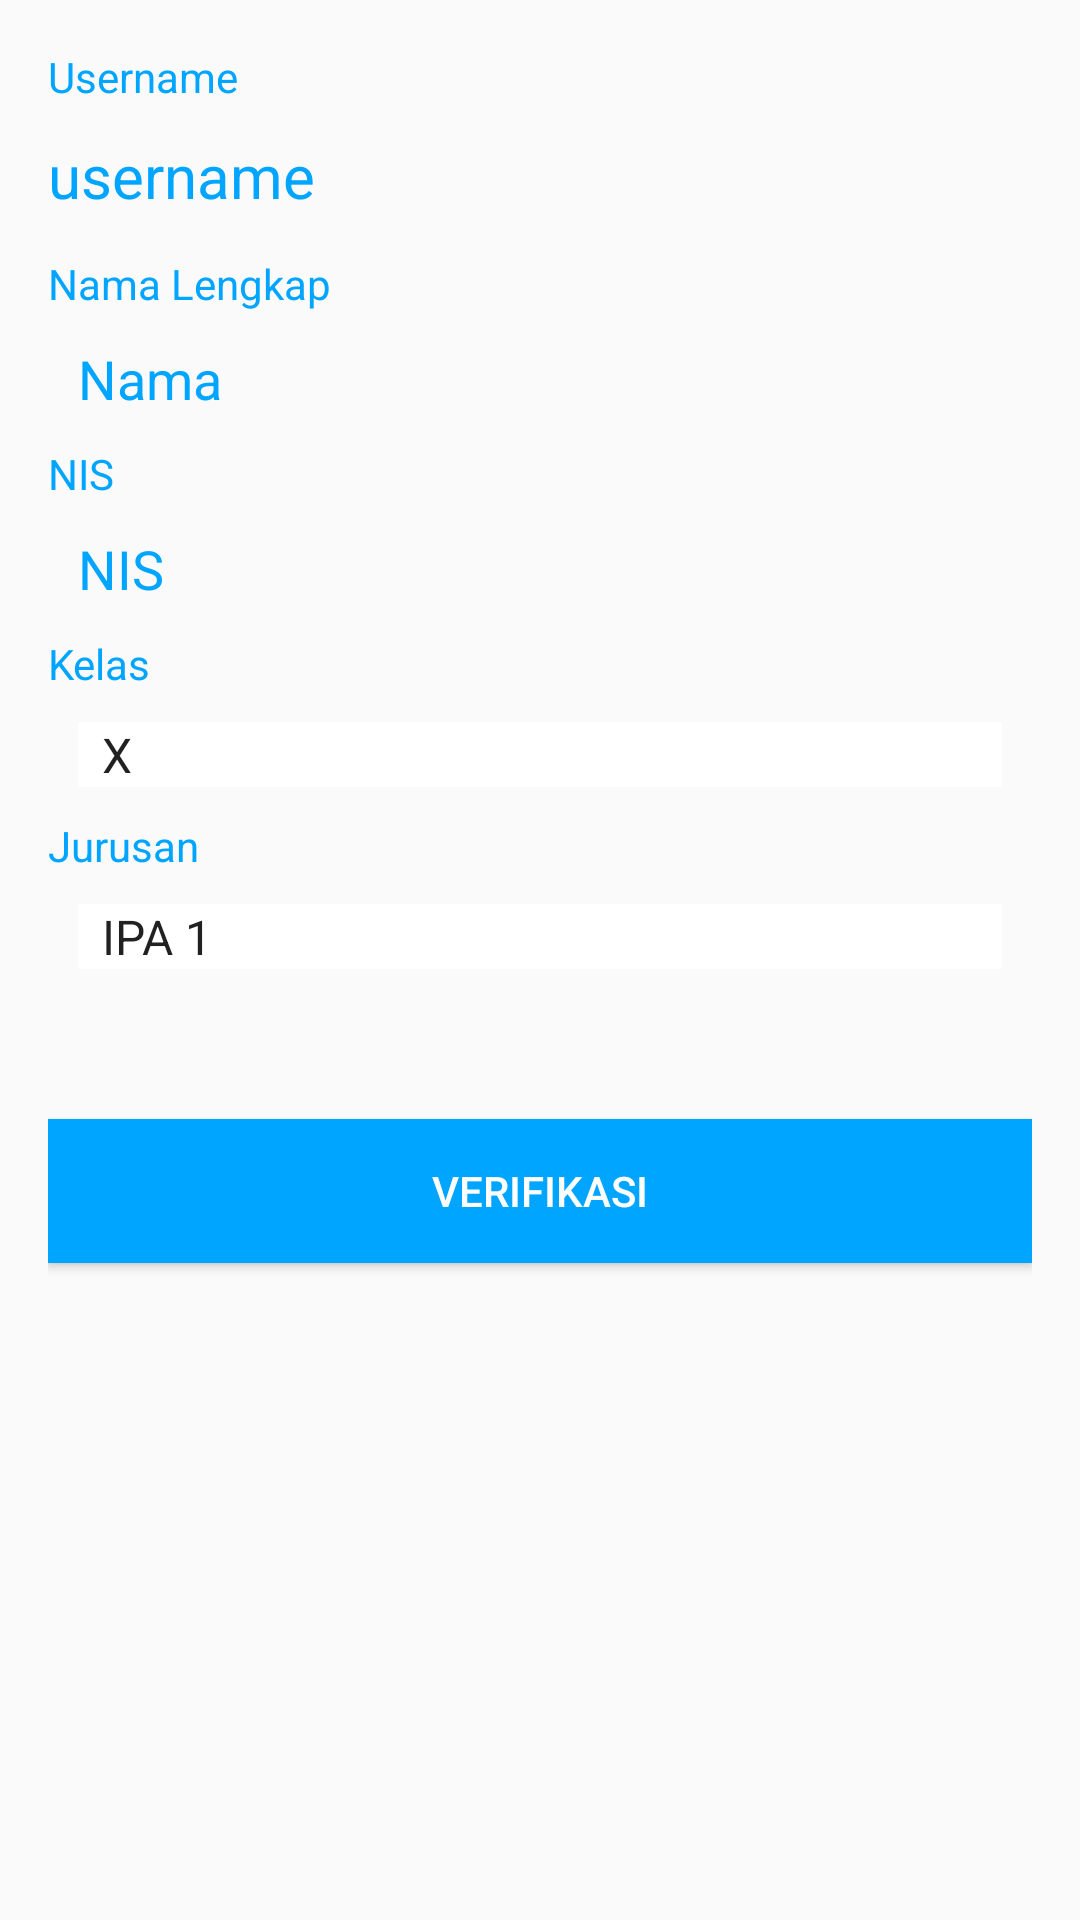

Write the Android layout XML for this screen, with the resource values it uses.
<!-- AndroidManifest.xml: application theme AppTheme -->
<!-- res/layout/activity_update_nis.xml -->
<LinearLayout xmlns:android="http://schemas.android.com/apk/res/android"
    xmlns:tools="http://schemas.android.com/tools" android:layout_width="match_parent"
    android:orientation="vertical"
    android:layout_height="match_parent" android:paddingLeft="16dp"
    android:paddingRight="16dp"
    android:paddingTop="16dp"
    android:paddingBottom="16dp"
    tools:context=".UpdateNisActivity"
    android:background="@drawable/backgroundguru2">

    <TextView
        android:id="@+id/txt_id"
        android:layout_width="wrap_content"
        android:layout_height="wrap_content"
        android:visibility="gone"
        android:text="Id"
        android:textColor="@color/primaryTextColor"
        />

    <TextView
        android:layout_width="wrap_content"
        android:layout_height="wrap_content"
        android:text="Username"
        android:textColor="@color/primaryTextColor"
        />

    <TextView
        android:layout_width="match_parent"
        android:layout_height="50dp"
        android:id="@+id/txt_username"
        android:text="username"
        android:textSize="20dp"
        android:paddingTop="10dp"
        android:textColor="@color/primaryTextColor"
        />

    <TextView
        android:layout_width="wrap_content"
        android:layout_height="wrap_content"
        android:text="Nama Lengkap"
        android:textColor="@color/primaryTextColor"
        />

    <EditText
        android:id="@+id/txt_nama"
        android:layout_width="match_parent"
        android:layout_height="wrap_content"
        android:layout_gravity="center"
        android:layout_margin="10dp"
        android:background="@android:color/transparent"
        android:hint="Nama"
        android:inputType="text"
        android:singleLine="true"
        android:textColor="@color/primaryTextColor"
        android:textColorHint="@color/primaryTextColor"
        android:layout_marginTop="10dp"
        android:layout_marginBottom="10dp"/>


    <TextView
        android:layout_width="wrap_content"
        android:layout_height="wrap_content"
        android:text="NIS"
        android:textColor="@color/primaryTextColor"
        />
    <EditText
        android:id="@+id/txt_nis"
        android:layout_width="match_parent"
        android:layout_height="wrap_content"
        android:layout_gravity="center"
        android:layout_margin="10dp"
        android:background="@android:color/transparent"
        android:hint="NIS"
        android:inputType="number"
        android:singleLine="true"
        android:textColor="@color/primaryTextColor"
        android:textColorHint="@color/primaryTextColor"
        android:layout_marginTop="10dp"
        android:layout_marginBottom="10dp"/>

    <TextView
        android:layout_width="wrap_content"
        android:layout_height="wrap_content"
        android:text="Kelas"
        android:textColor="@color/primaryTextColor"
        />

    <Spinner
        android:id="@+id/txt_kelas"
        android:layout_width="match_parent"
        android:layout_height="wrap_content"
        android:entries="@array/kelas"
        android:spinnerMode="dialog"
        android:background="@color/White"
        android:paddingRight="10dp"
        android:layout_gravity="center"
        android:layout_margin="10dp"
        android:layout_marginTop="10dp"
        android:layout_marginBottom="10dp"
        />

    <TextView
        android:layout_width="wrap_content"
        android:layout_height="wrap_content"
        android:text="Jurusan"
        android:textColor="@color/primaryTextColor"
        />

    <Spinner
        android:id="@+id/txt_jurusan"
        android:layout_width="match_parent"
        android:layout_height="wrap_content"
        android:entries="@array/jurusan"
        android:spinnerMode="dialog"
        android:background="@color/White"
        android:paddingRight="10dp"
        android:layout_gravity="center"
        android:layout_margin="10dp"
        android:layout_marginTop="10dp"
        android:layout_marginBottom="10dp"
        />

    <Button
        android:layout_width="match_parent"
        android:layout_height="wrap_content"
        android:text="Verifikasi"
        android:id="@+id/btn_update"
        android:onClick="btn_update_nis"
        android:background="@color/primaryTextColor"
        android:textColor="@color/White"
        android:layout_marginTop="40dp"/>

</LinearLayout>
<!-- resources referenced by this layout -->
<resources>
  <string-array name="jurusan">
          <item>IPA 1</item>
          <item>IPA 2</item>
          <item>IPA 3</item>
          <item>IPA 4</item>
          <item>IPA 5</item>
          <item>IPS 1</item>
          <item>IPS 2</item>
          <item>IPS 3</item>
          <item>IPS 4</item>
          <item>IPS 5</item>
      </string-array>
  <string-array name="kelas">
          <item>X</item>
          <item>XI</item>
          <item>XII</item>
      </string-array>
  <color name="White">#FFFFFF</color>
  <color name="primaryTextColor">#00a5ff</color>
  <style name="AppTheme" parent="Theme.AppCompat.Light.DarkActionBar">
          
          <item name="colorPrimary">@color/primaryTextColor</item>
          <item name="colorPrimaryDark">@color/Wheat</item>
          <item name="colorAccent">@color/colorAccent</item>
      </style>
  <color name="Wheat">#F5DEB3</color>
  <color name="colorAccent">#D81B60</color>
</resources>
